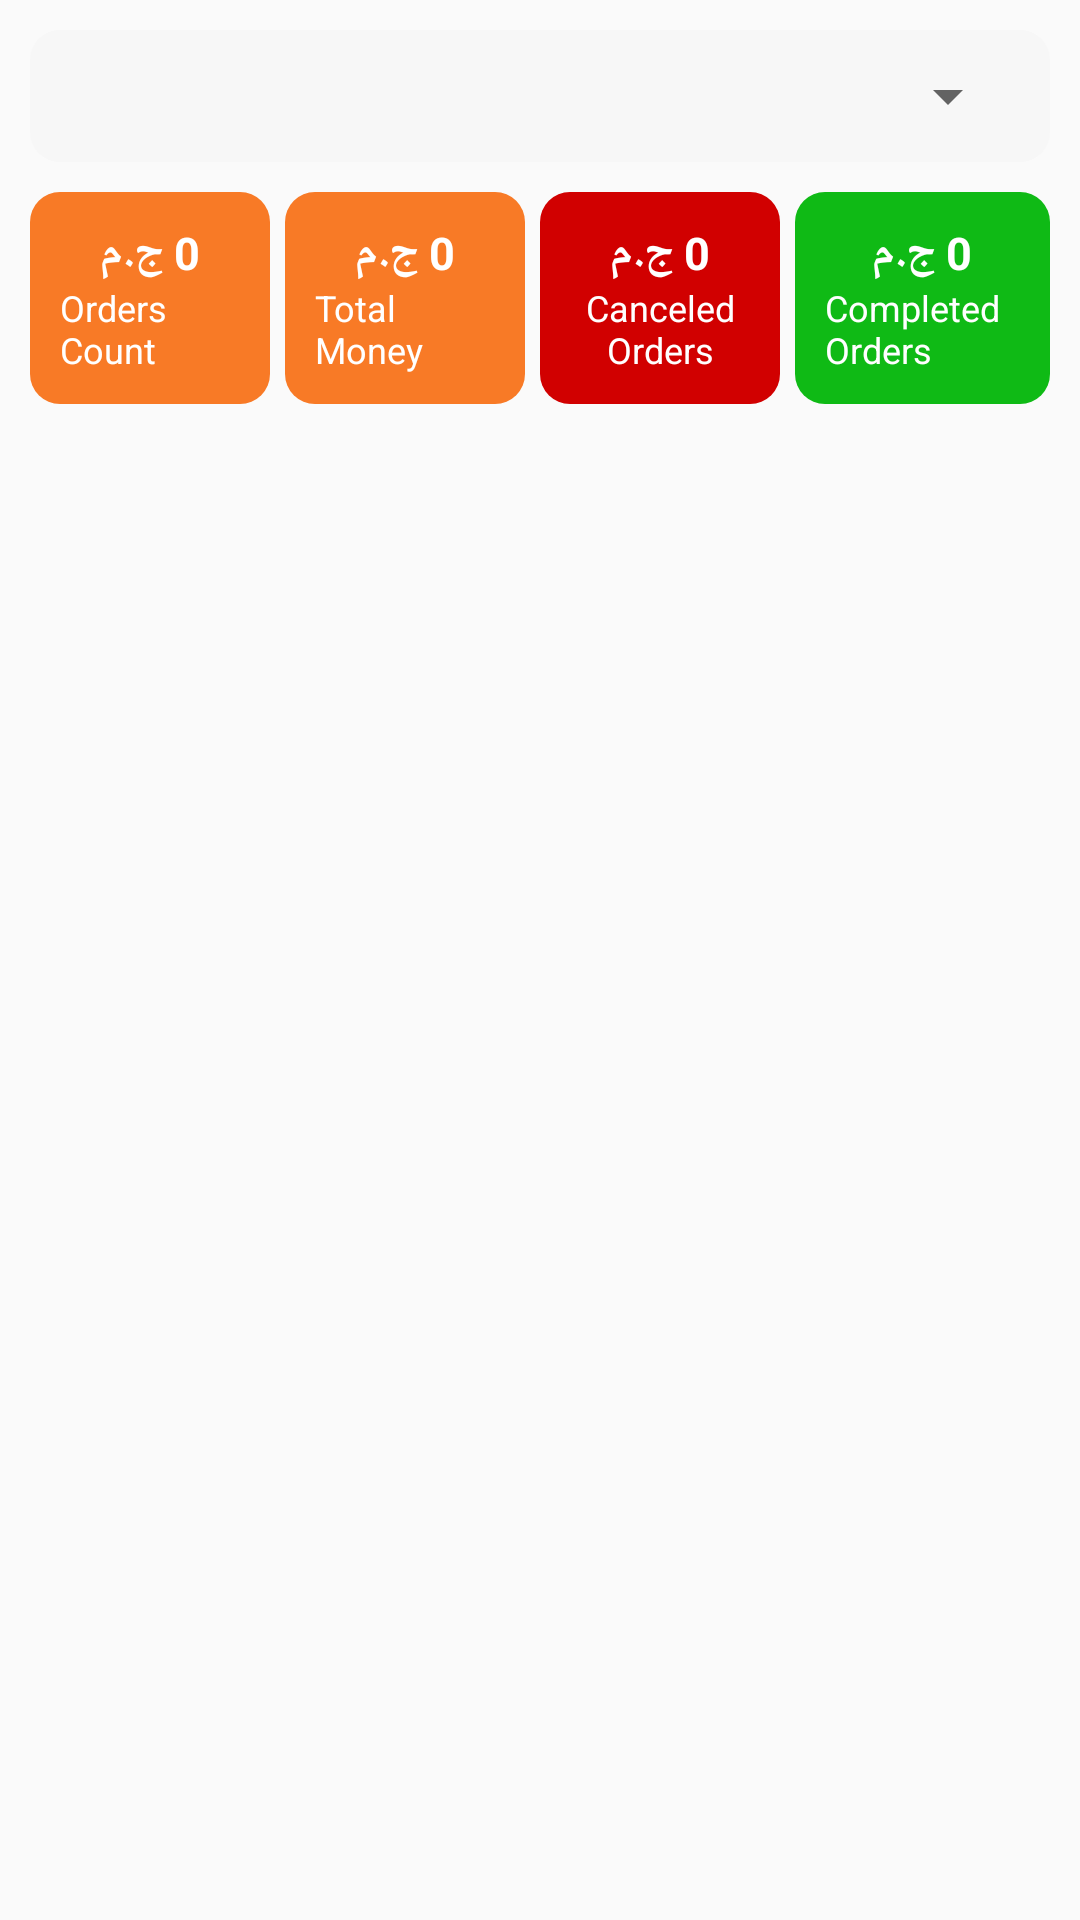

This screen was rendered from an Android layout file. Write that file and the resources it references.
<!-- AndroidManifest.xml: application theme AppTheme -->
<!-- res/layout/reports_view.xml -->
<?xml version="1.0" encoding="utf-8"?>
<LinearLayout xmlns:android="http://schemas.android.com/apk/res/android"
    android:layout_width="match_parent"
    android:orientation="vertical"
    android:padding="10sp"
    android:layout_height="match_parent">
    <LinearLayout
        android:layout_width="match_parent"
        android:orientation="horizontal"
        android:background="@drawable/background_bg_color"
        android:gravity="center|start"
        android:layout_marginBottom="10sp"
        android:padding="10sp"
        android:layout_height="wrap_content">
        <Spinner
            android:layout_width="match_parent"
            android:layout_weight="1"
            android:id="@+id/spinner"
            android:layout_height="wrap_content"/>
    </LinearLayout>
    <LinearLayout
        android:layout_width="match_parent"
        android:orientation="horizontal"
        android:id="@+id/containerfromto"
        android:visibility="gone"
        android:layout_marginBottom="10sp"
        android:gravity="start|center"
        android:layout_height="wrap_content">

        <TextView
            android:layout_width="wrap_content"
            android:textColor="@color/blackcolor"
            android:textSize="14dp"
            android:textStyle="bold"
            android:text="@string/from"
            android:layout_height="wrap_content"/>
        <TextView
            android:layout_width="wrap_content"
            android:textColor="@color/blackcolor"
            android:textSize="16dp"
            android:paddingStart="10sp"
            android:paddingEnd="10sp"
            android:id="@+id/from"
            android:paddingTop="4sp"
            android:text="22-10-2020"
            android:background="@color/gray_chat"
            android:paddingBottom="4sp"
            android:layout_height="wrap_content"/>
        <TextView
            android:layout_width="wrap_content"
            android:textColor="@color/blackcolor"
            android:textSize="14dp"
            android:textStyle="bold"
            android:text="@string/to"
            android:layout_marginStart="10sp"
            android:layout_height="wrap_content"/>

        <TextView
            android:layout_width="wrap_content"
            android:textColor="@color/blackcolor"
            android:textSize="16dp"
            android:id="@+id/to"
            android:paddingStart="10sp"
            android:paddingEnd="10sp"
            android:paddingTop="4sp"
            android:text="22-10-2020"
            android:background="@color/gray_chat"
            android:paddingBottom="4sp"
            android:layout_height="wrap_content"/>
        <ImageView
            android:layout_width="wrap_content"
            android:layout_marginStart="10sp"
            android:textSize="16sp"
            android:textStyle="bold"
            android:src="@drawable/filter"
            android:padding="10sp"
            android:textColor="@color/whitecolor"
            android:id="@+id/filter"
            android:gravity="center"
            android:background="@drawable/background_gray"
            android:layout_height="40sp"/>
    </LinearLayout>

    <LinearLayout
        android:layout_width="match_parent"
        android:orientation="horizontal"
        android:gravity="center"
        android:layout_height="wrap_content">
    <LinearLayout
        android:layout_width="match_parent"
        android:orientation="vertical"
        android:gravity="center"
        android:padding="10sp"
        android:layout_weight="1"
        android:layout_marginEnd="5sp"
        android:background="@drawable/background_gray"
        android:layout_height="wrap_content">
        <TextView
            android:layout_width="wrap_content"
            android:text="0 ج.م"
            android:textSize="15dp"
            android:textStyle="bold"
            android:id="@+id/total_orders"
            android:textColor="@color/whitecolor"
            android:layout_height="wrap_content"/>
        <TextView
            android:layout_width="wrap_content"
            android:text="@string/count_orders"
            android:textSize="12dp"
            android:textColor="@color/whitecolor"
            android:layout_height="wrap_content"/>
    </LinearLayout>
    <LinearLayout
        android:layout_width="match_parent"
        android:orientation="vertical"
        android:gravity="center"
        android:layout_marginEnd="5sp"
        android:padding="10sp"
        android:layout_weight="1"
        android:background="@drawable/background_gray"
        android:layout_height="wrap_content">
        <TextView
            android:layout_width="wrap_content"
            android:text="0 ج.م"
            android:textSize="15dp"
            android:id="@+id/money_orders"
            android:textStyle="bold"
            android:textColor="@color/whitecolor"
            android:layout_height="wrap_content"/>
        <TextView
            android:layout_width="wrap_content"
            android:text="@string/total_money"
            android:textSize="12dp"
            android:textColor="@color/whitecolor"
            android:layout_height="wrap_content"/>
    </LinearLayout>
    <LinearLayout
        android:layout_width="match_parent"
        android:orientation="vertical"
        android:gravity="center"
        android:layout_marginEnd="5sp"
        android:padding="10sp"
        android:layout_weight="1"
        android:background="@drawable/background_gred"
        android:layout_height="wrap_content">
        <TextView
            android:layout_width="wrap_content"
            android:text="0 ج.م"
            android:textSize="15dp"
            android:id="@+id/canceled"
            android:textStyle="bold"
            android:textColor="@color/whitecolor"
            android:layout_height="wrap_content"/>
        <TextView
            android:layout_width="wrap_content"
            android:text="@string/decline_apps"
            android:textSize="12dp"
            android:gravity="center"
            android:textColor="@color/whitecolor"
            android:layout_height="wrap_content"/>
    </LinearLayout>
    <LinearLayout
        android:layout_width="match_parent"
        android:orientation="vertical"
        android:gravity="center"
        android:padding="10sp"
        android:layout_weight="1"
        android:background="@drawable/background_green"
        android:layout_height="wrap_content">
        <TextView
            android:layout_width="wrap_content"
            android:text="0 ج.م"
            android:textSize="15dp"
            android:id="@+id/completed"
            android:textStyle="bold"
            android:textColor="@color/whitecolor"
            android:layout_height="wrap_content"/>
        <TextView
            android:layout_width="wrap_content"
            android:text="@string/completed"
            android:textSize="12dp"
            android:textColor="@color/whitecolor"
            android:layout_height="wrap_content"/>
    </LinearLayout>
    </LinearLayout>

    <androidx.recyclerview.widget.RecyclerView
        android:layout_marginTop="10sp"
        android:id="@+id/list_orders"
        android:layout_width="match_parent"
        android:layout_height="wrap_content"/>
</LinearLayout>
<!-- resources referenced by this layout -->
<resources>
  <color name="blackcolor">#000000</color>
  <color name="gray_chat">#D9D9D9</color>
  <color name="whitecolor">#ffffff</color>
  <!-- drawable background_bg_color (drawable) -->
  <?xml version="1.0" encoding="utf-8"?>
  <shape android:shape="rectangle"
      xmlns:android="http://schemas.android.com/apk/res/android">
      <corners android:radius="10sp"/>
      <solid android:width="1sp" android:color="@color/bg_color"/>
  </shape>
  <!-- drawable background_gray (drawable) -->
  <?xml version="1.0" encoding="utf-8"?>
  <shape android:shape="rectangle"
      xmlns:android="http://schemas.android.com/apk/res/android">
      <corners android:radius="10sp"/>
      <solid android:width="1sp" android:color="@color/colorPrimaryDark"/>
  </shape>
  <!-- drawable background_gred (drawable) -->
  <?xml version="1.0" encoding="utf-8"?>
  <shape android:shape="rectangle"
      xmlns:android="http://schemas.android.com/apk/res/android">
      <corners android:radius="10sp"/>
      <solid android:width="1sp" android:color="@color/ggred"/>
  </shape>
  <!-- drawable background_green (drawable) -->
  <?xml version="1.0" encoding="utf-8"?>
  <shape android:shape="rectangle"
      xmlns:android="http://schemas.android.com/apk/res/android">
      <corners android:radius="10sp"/>
      <solid android:width="1sp" android:color="@color/ggreen"/>
  </shape>
  <!-- drawable filter: png bitmap (drawable, 580 bytes) -->
  <string name="completed">Completed Orders</string>
  <string name="count_orders">Orders Count</string>
  <string name="decline_apps">Canceled Orders</string>
  <string name="from">From:</string>
  <string name="to">To:</string>
  <string name="total_money">Total Money</string>
  <style name="AppTheme" parent="Theme.AppCompat.Light.NoActionBar">
          <item name="colorPrimary">@color/colorPrimary</item>
          <item name="colorPrimaryDark">@color/colorPrimaryDark</item>
          <item name="colorAccent">@color/colorAccent</item>
      </style>
  <color name="bg_color">#F7F7F7</color>
  <color name="colorPrimaryDark">#F87A26</color>
  <color name="ggred">#D10000</color>
  <color name="ggreen">#0fba15</color>
  <color name="colorPrimary">#F87A26</color>
  <color name="colorAccent">#000099</color>
</resources>
